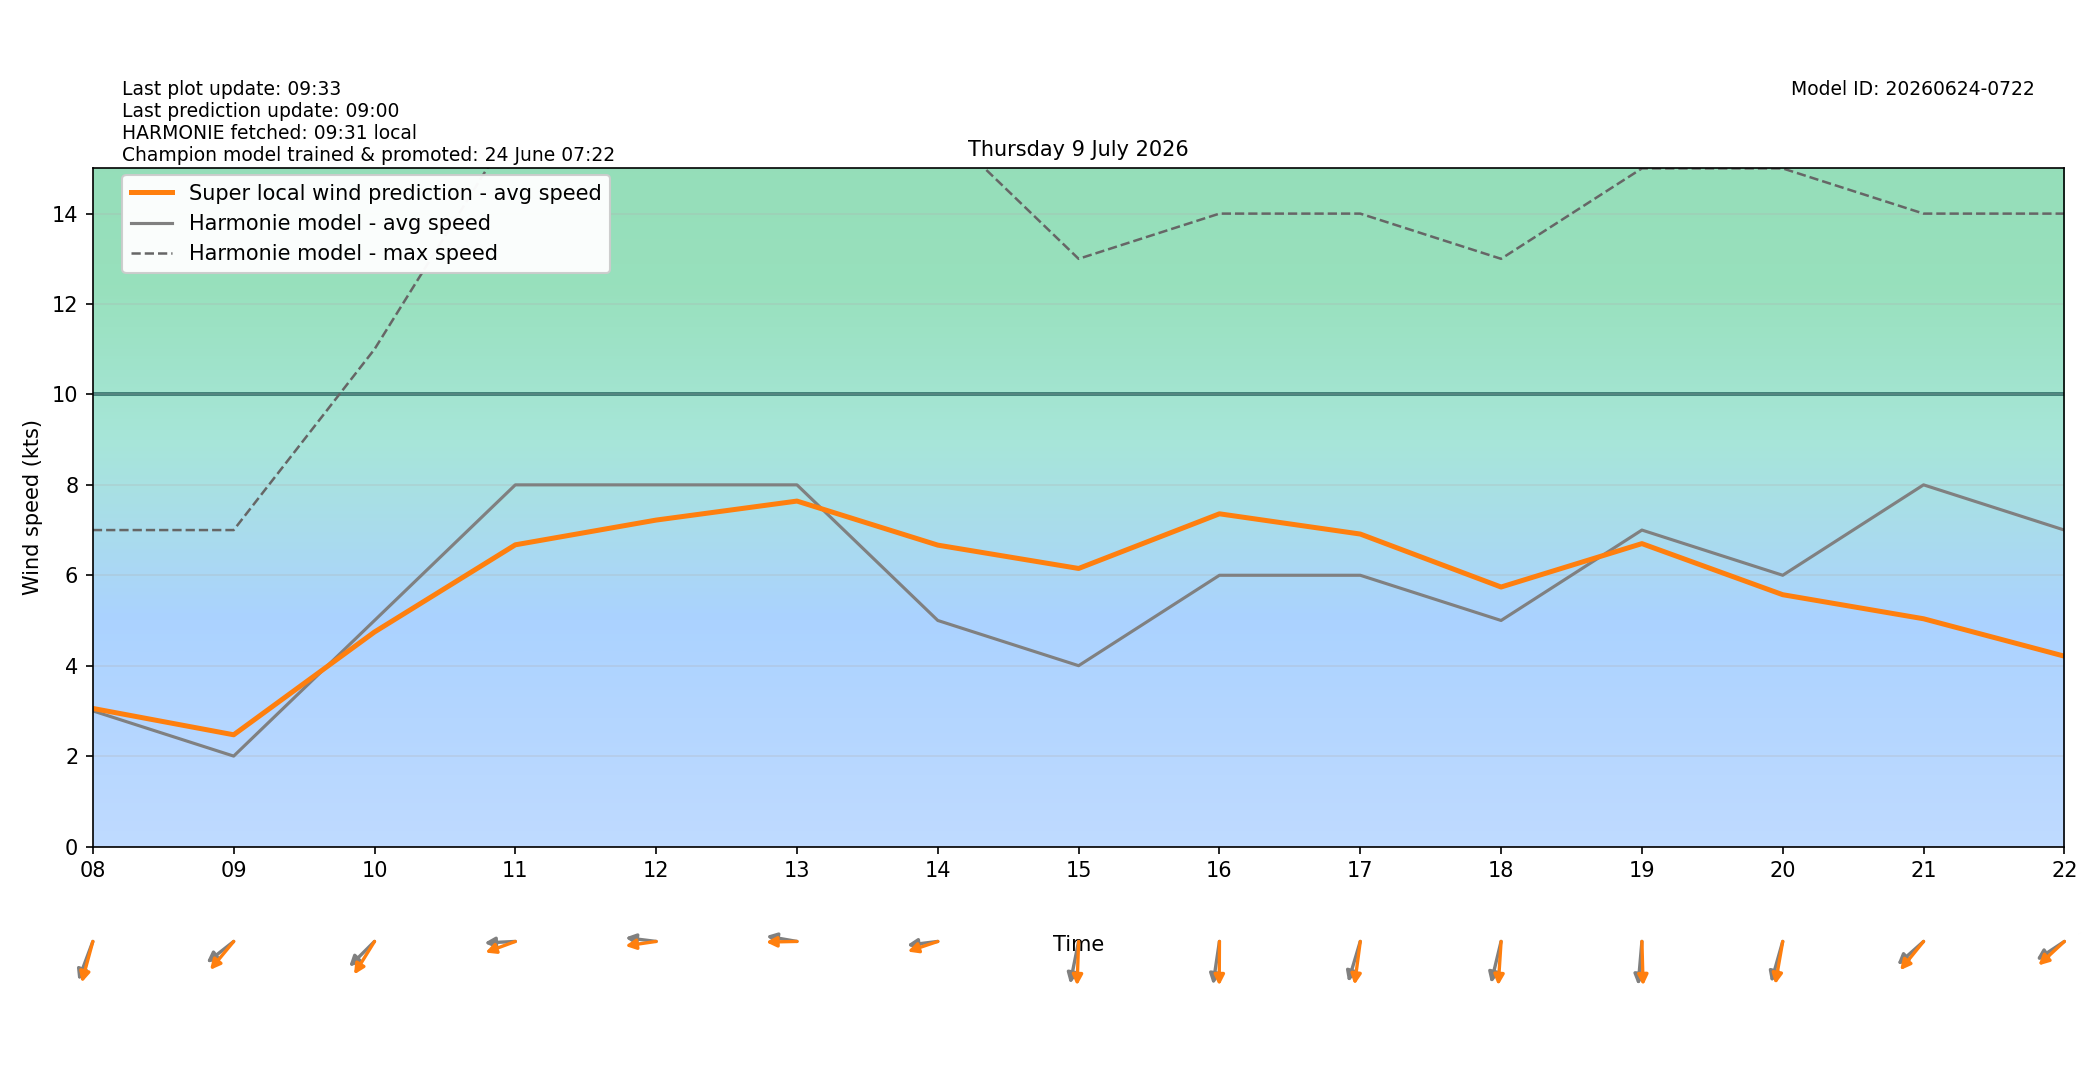

Values plotted in this chart, from the file beside it:
target_time_utc, target_time_local, hour_utc, hour_local, forecast_wind_speed, forecast_wind_min, forecast_wind_max, lstm_pred_wind_speed, delta_speed_lstm_minus_forecast, forecast_wind_dir_deg, lstm_pred_wind_dir_deg, delta_dir_lstm_minus_forecast
2026-07-08T22:00:00Z, 2026-07-09T00:00:00+0200, 22, 00, 4.0, 4.0, 8.0, 2.841, -1.159, 12.0, 15.87, 3.875
2026-07-08T23:00:00Z, 2026-07-09T01:00:00+0200, 23, 01, 5.0, 5.0, 8.0, 2.746, -2.254, 38.0, 36.09, -1.908
2026-07-09T00:00:00Z, 2026-07-09T02:00:00+0200, 00, 02, 4.0, 4.0, 8.0, 2.526, -1.474, 28.0, 26.97, -1.026
2026-07-09T01:00:00Z, 2026-07-09T03:00:00+0200, 01, 03, 3.0, 3.0, 7.0, 2.392, -0.6083, 9.0, 7.207, -1.793
2026-07-09T02:00:00Z, 2026-07-09T04:00:00+0200, 02, 04, 3.0, 3.0, 6.0, 2.669, -0.3309, 352.0, 349.4, -2.645
2026-07-09T03:00:00Z, 2026-07-09T05:00:00+0200, 03, 05, 3.0, 3.0, 5.0, 1.645, -1.355, 69.0, 60.79, -8.209
2026-07-09T04:00:00Z, 2026-07-09T06:00:00+0200, 04, 06, 2.0, 2.0, 5.0, 1.69, -0.3096, 55.0, 47.58, -7.422
2026-07-09T05:00:00Z, 2026-07-09T07:00:00+0200, 05, 07, 3.0, 3.0, 6.0, 2.849, -0.1506, 19.0, 12.15, -6.849
2026-07-09T06:00:00Z, 2026-07-09T08:00:00+0200, 06, 08, 3.0, 3.0, 7.0, 3.054, 0.05423, 28.0, 21.14, -6.855
2026-07-09T07:00:00Z, 2026-07-09T09:00:00+0200, 07, 09, 2.0, 2.0, 7.0, 2.471, 0.4712, 61.0, 49.74, -11.26
2026-07-09T08:00:00Z, 2026-07-09T10:00:00+0200, 08, 10, 5.0, 5.0, 11.0, 4.745, -0.2547, 55.0, 41.35, -13.65
2026-07-09T09:00:00Z, 2026-07-09T11:00:00+0200, 09, 11, 8.0, 8.0, 16.0, 6.674, -1.326, 88.0, 75.41, -12.59
2026-07-09T10:00:00Z, 2026-07-09T12:00:00+0200, 10, 12, 8.0, 8.0, 16.0, 7.221, -0.7791, 95.0, 84.16, -10.84
2026-07-09T11:00:00Z, 2026-07-09T13:00:00+0200, 11, 13, 8.0, 8.0, 16.0, 7.641, -0.3588, 97.0, 89.16, -7.842
2026-07-09T12:00:00Z, 2026-07-09T14:00:00+0200, 12, 14, 5.0, 5.0, 16.0, 6.667, 1.667, 85.0, 76.71, -8.289
2026-07-09T13:00:00Z, 2026-07-09T15:00:00+0200, 13, 15, 4.0, 4.0, 13.0, 6.15, 2.15, 16.0, 2.852, -13.15
2026-07-09T14:00:00Z, 2026-07-09T16:00:00+0200, 14, 16, 6.0, 6.0, 14.0, 7.36, 1.36, 12.0, 0.3683, -11.63
2026-07-09T15:00:00Z, 2026-07-09T17:00:00+0200, 15, 17, 6.0, 6.0, 14.0, 6.912, 0.9119, 23.0, 10.66, -12.34
2026-07-09T16:00:00Z, 2026-07-09T18:00:00+0200, 16, 18, 5.0, 5.0, 13.0, 5.74, 0.7401, 19.0, 5.245, -13.76
2026-07-09T17:00:00Z, 2026-07-09T19:00:00+0200, 17, 19, 7.0, 7.0, 15.0, 6.7, -0.2999, 7.0, 357.7, -9.26
2026-07-09T18:00:00Z, 2026-07-09T20:00:00+0200, 18, 20, 6.0, 6.0, 15.0, 5.57, -0.4298, 22.0, 13.94, -8.058
2026-07-09T19:00:00Z, 2026-07-09T21:00:00+0200, 19, 21, 8.0, 8.0, 14.0, 5.038, -2.962, 58.0, 49.2, -8.796
2026-07-09T20:00:00Z, 2026-07-09T22:00:00+0200, 20, 22, 7.0, 7.0, 14.0, 4.21, -2.79, 65.0, 57.01, -7.986
2026-07-09T21:00:00Z, 2026-07-09T23:00:00+0200, 21, 23, 7.0, 7.0, 13.0, 3.745, -3.255, 71.0, 62.68, -8.319
